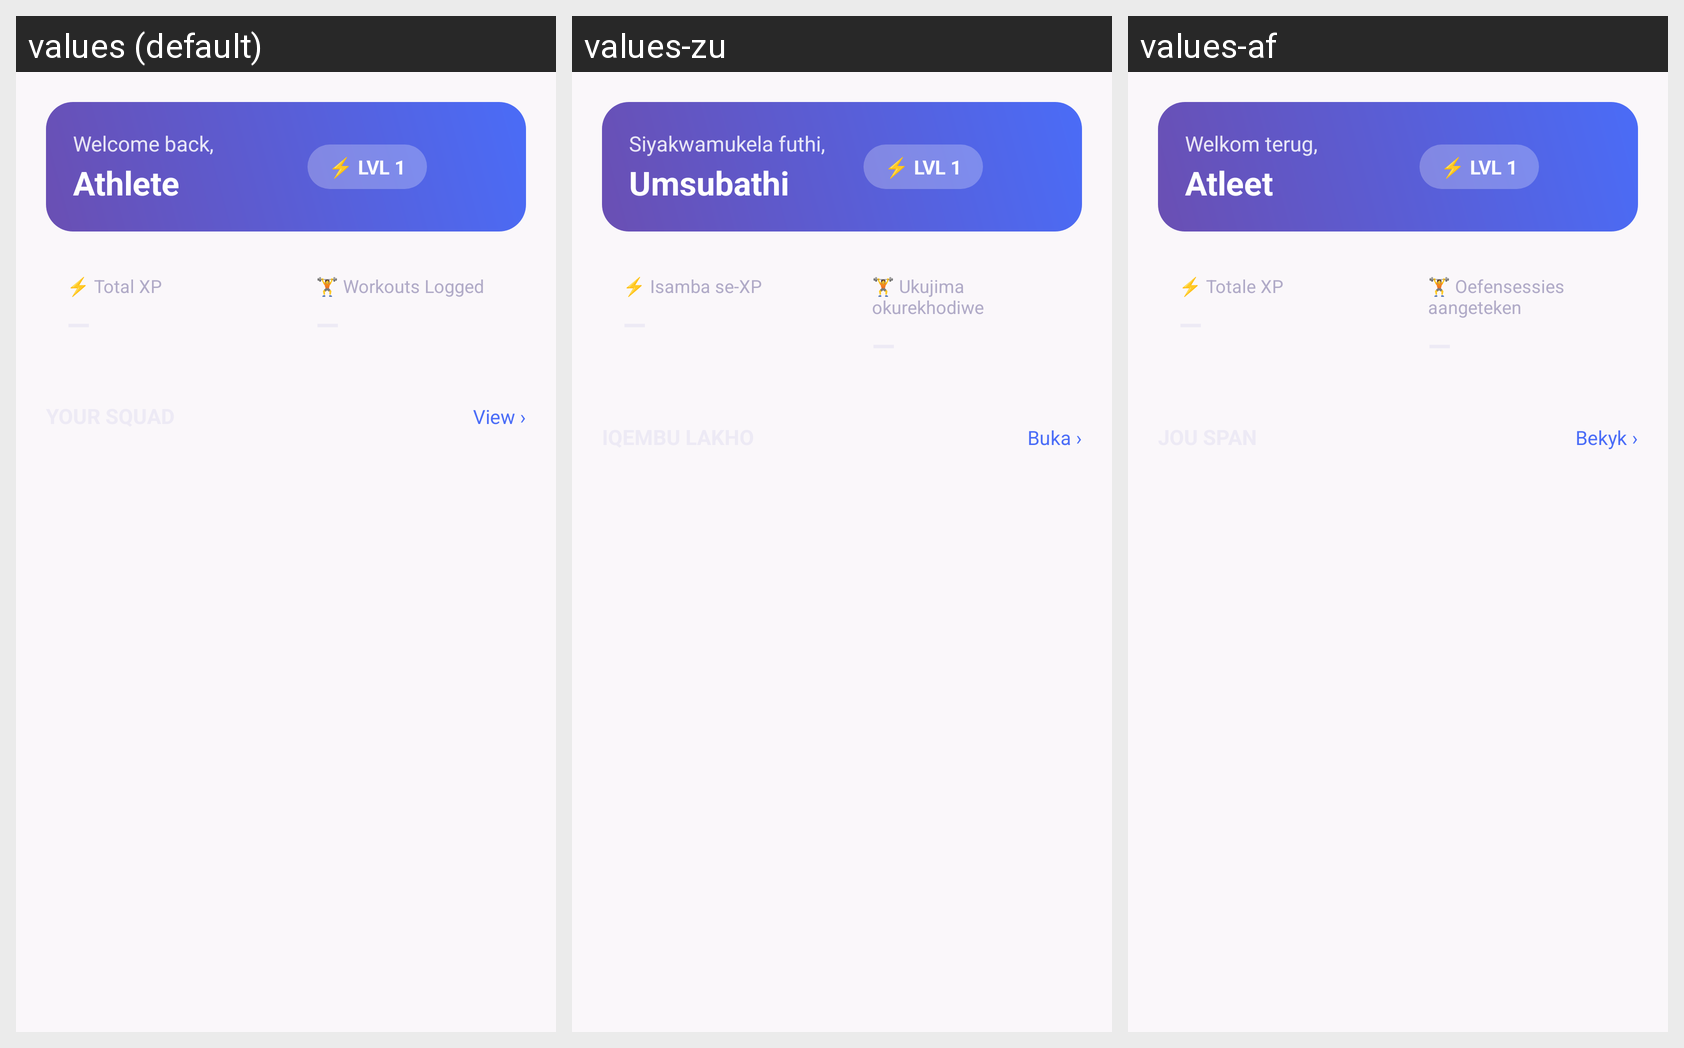

Strings drawn on this Android screen and how each of the app's shown locales translates them:
Android screen res/layout/fragment_home.xml rendered under 3 locales, left to right: values (default), values-zu, values-af. Device: Nexus 5 (rendered at 1080×1920; each locale shown at half size, 540×960, under a caption strip naming it); theme Theme.GymLeague.
Strings drawn on this screen, with the default value and each locale's value (text and hints the layout hard-codes, and strings that could not be matched under every locale, appear in the picture but are not listed):

home_welcome_back
  values: Welcome back,
  values-zu: Siyakwamukela futhi,
  values-af: Welkom terug,

home_athlete
  values: Athlete
  values-zu: Umsubathi
  values-af: Atleet

home_level_placeholder
  values: ⚡ LVL 1
  values-zu: ⚡ LVL 1  [not translated; the default value is used]
  values-af: ⚡ LVL 1  [not translated; the default value is used]

settings_total_xp
  values: ⚡ Total XP
  values-zu: ⚡ Isamba se-XP
  values-af: ⚡ Totale XP

settings_workouts_logged
  values: 🏋 Workouts Logged
  values-zu: 🏋 Ukujima okurekhodiwe
  values-af: 🏋 Oefensessies aangeteken

home_view
  values: View ›
  values-zu: Buka ›
  values-af: Bekyk ›
